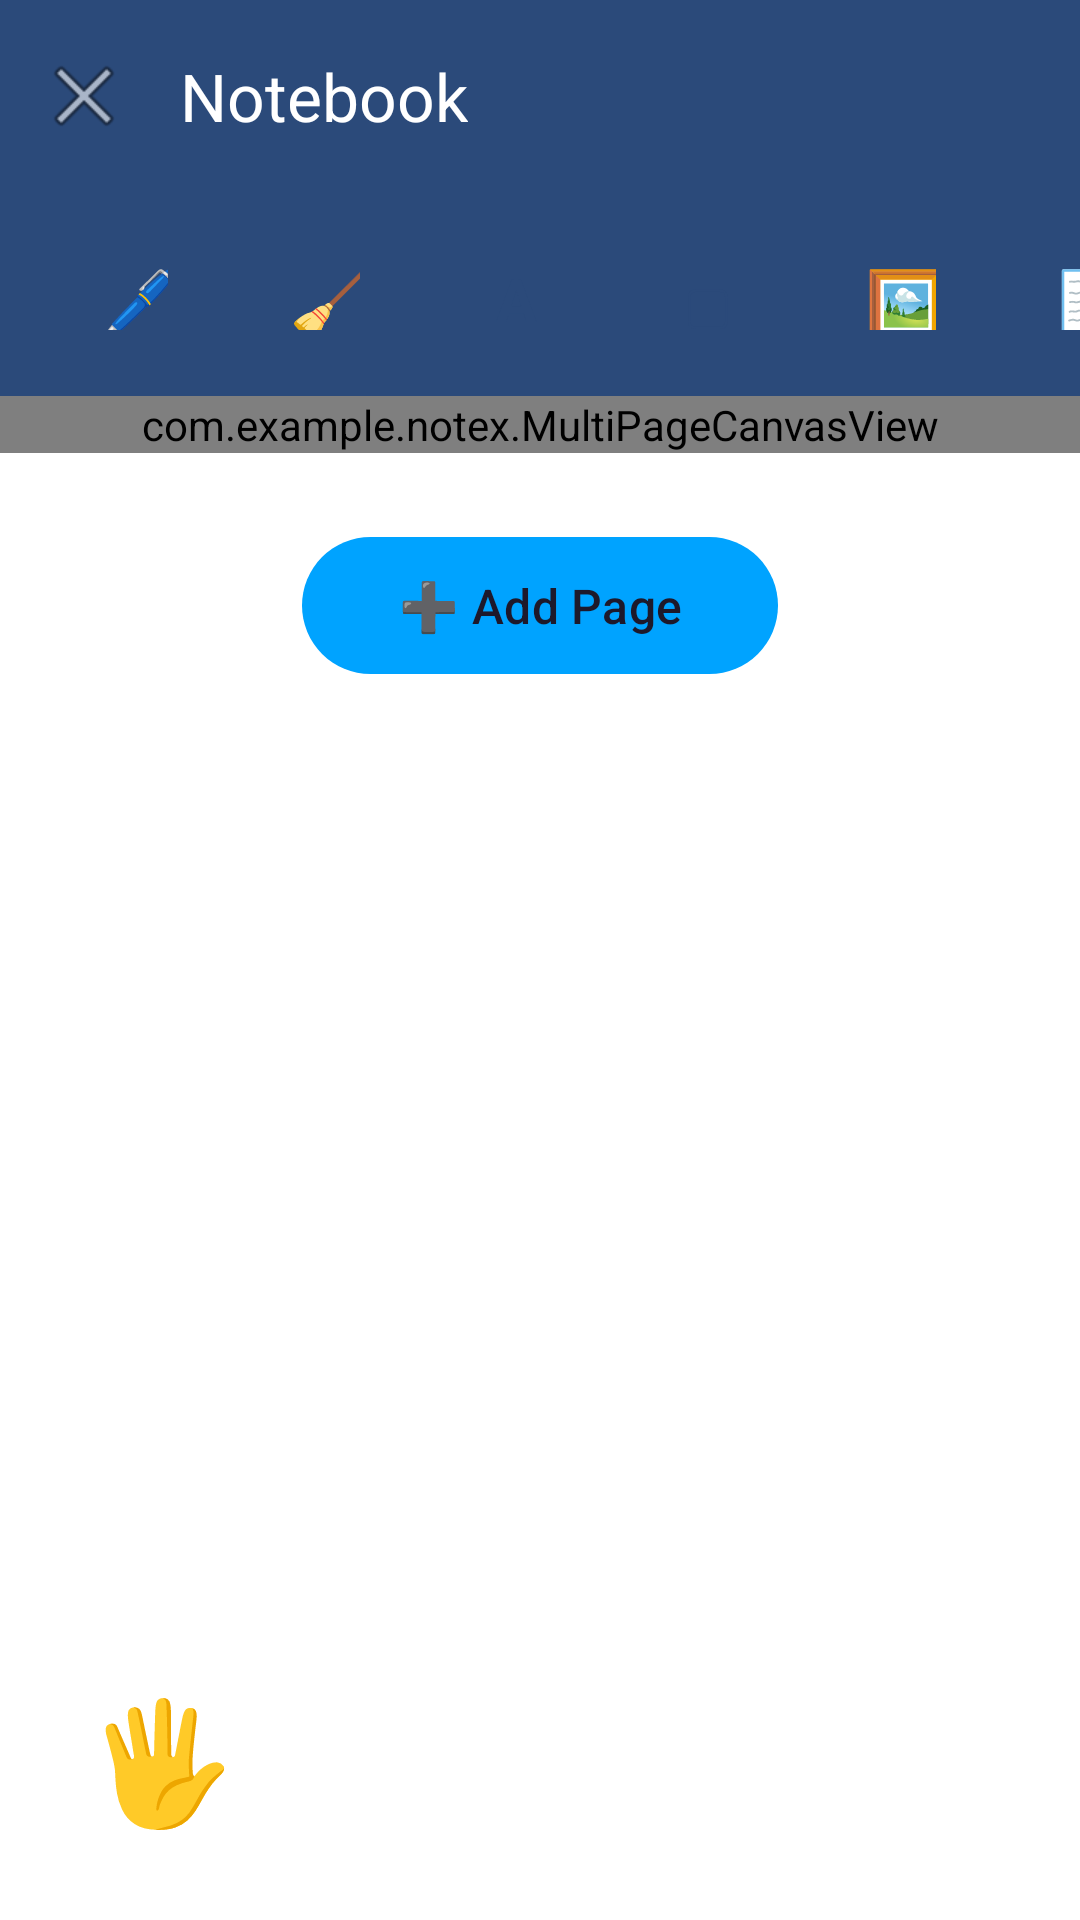

Write the Android layout XML for this screen, with the resource values it uses.
<!-- AndroidManifest.xml: application theme Theme.NoteX -->
<!-- res/layout/activity_multi_page_editor.xml -->
<?xml version="1.0" encoding="utf-8"?>
<androidx.coordinatorlayout.widget.CoordinatorLayout 
    xmlns:android="http://schemas.android.com/apk/res/android"
    xmlns:app="http://schemas.android.com/apk/res-auto"
    android:layout_width="match_parent"
    android:layout_height="match_parent"
    android:background="@color/background">

    <com.google.android.material.appbar.AppBarLayout
        android:layout_width="match_parent"
        android:layout_height="wrap_content"
        android:background="@color/primary"
        android:elevation="0dp">

        <androidx.appcompat.widget.Toolbar
            android:id="@+id/toolbar"
            android:layout_width="match_parent"
            android:layout_height="?attr/actionBarSize"
            android:background="@color/primary"
            app:navigationIcon="@android:drawable/ic_menu_close_clear_cancel"
            app:popupTheme="@style/ThemeOverlay.AppCompat.Light"
            app:title="Notebook"
            app:titleTextColor="@android:color/white" />

        
        <HorizontalScrollView
            android:layout_width="match_parent"
            android:layout_height="wrap_content"
            android:background="@color/primary"
            android:scrollbars="none"
            android:paddingVertical="8dp">

            <LinearLayout
                android:layout_width="wrap_content"
                android:layout_height="wrap_content"
                android:orientation="horizontal"
                android:paddingHorizontal="12dp"
                android:gravity="center_vertical">

                
                <com.google.android.material.button.MaterialButton
                    android:id="@+id/btnDrawMode"
                    style="@style/Widget.Material3.Button.IconButton"
                    android:layout_width="52dp"
                    android:layout_height="52dp"
                    android:layout_marginHorizontal="6dp"
                    android:text="🖊️"
                    android:textSize="22sp"
                    app:iconPadding="0dp"
                    app:cornerRadius="12dp" />

                
                <com.google.android.material.button.MaterialButton
                    android:id="@+id/btnEraser"
                    style="@style/Widget.Material3.Button.IconButton"
                    android:layout_width="52dp"
                    android:layout_height="52dp"
                    android:layout_marginHorizontal="6dp"
                    android:text="🧹"
                    android:textSize="22sp"
                    app:iconPadding="0dp"
                    app:cornerRadius="12dp" />

                
                <com.google.android.material.button.MaterialButton
                    android:id="@+id/btnTextMode"
                    style="@style/Widget.Material3.Button.IconButton"
                    android:layout_width="52dp"
                    android:layout_height="52dp"
                    android:layout_marginHorizontal="6dp"
                    android:text="Aa"
                    android:textSize="20sp"
                    android:textStyle="bold"
                    app:iconPadding="0dp"
                    app:cornerRadius="12dp" />

                
                <com.google.android.material.button.MaterialButton
                    android:id="@+id/btnLassoMode"
                    style="@style/Widget.Material3.Button.IconButton"
                    android:layout_width="0dp"
                    android:layout_height="0dp"
                    android:visibility="gone"
                    android:text="⚆"
                    android:textSize="22sp"
                    app:iconPadding="0dp"
                    app:cornerRadius="12dp" />

                
                <com.google.android.material.button.MaterialButton
                    android:id="@+id/btnShapes"
                    style="@style/Widget.Material3.Button.IconButton"
                    android:layout_width="52dp"
                    android:layout_height="52dp"
                    android:layout_marginHorizontal="6dp"
                    android:text="▢"
                    android:textSize="22sp"
                    app:iconPadding="0dp"
                    app:cornerRadius="12dp" />

                
                <com.google.android.material.button.MaterialButton
                    android:id="@+id/btnPhotoMode"
                    style="@style/Widget.Material3.Button.IconButton"
                    android:layout_width="52dp"
                    android:layout_height="52dp"
                    android:layout_marginHorizontal="6dp"
                    android:text="🖼️"
                    android:textSize="22sp"
                    app:iconPadding="0dp"
                    app:cornerRadius="12dp" />

                
                <com.google.android.material.button.MaterialButton
                    android:id="@+id/btnStickyNote"
                    style="@style/Widget.Material3.Button.IconButton"
                    android:layout_width="52dp"
                    android:layout_height="52dp"
                    android:layout_marginHorizontal="6dp"
                    android:text="📝"
                    android:textSize="22sp"
                    app:iconPadding="0dp"
                    app:cornerRadius="12dp" />

                
                <com.google.android.material.button.MaterialButton
                    android:id="@+id/btnLaser"
                    style="@style/Widget.Material3.Button.IconButton"
                    android:layout_width="52dp"
                    android:layout_height="52dp"
                    android:layout_marginHorizontal="6dp"
                    android:text="🔴"
                    android:textSize="22sp"
                    app:iconPadding="0dp"
                    app:cornerRadius="12dp" />

                
                <com.google.android.material.button.MaterialButton
                    android:id="@+id/btnVoiceMode"
                    style="@style/Widget.Material3.Button.IconButton"
                    android:layout_width="52dp"
                    android:layout_height="52dp"
                    android:layout_marginHorizontal="6dp"
                    android:text="🎤"
                    android:textSize="22sp"
                    app:iconPadding="0dp"
                    app:cornerRadius="12dp" />
                
                <com.google.android.material.button.MaterialButton
                    android:id="@+id/btnSave"
                    style="@style/Widget.Material3.Button.IconButton"
                    android:layout_width="52dp"
                    android:layout_height="52dp"
                    android:layout_marginHorizontal="6dp"
                    android:text="💾"
                    android:textSize="22sp"
                    app:iconPadding="0dp"
                    app:cornerRadius="12dp" />
                
                <View
                    android:layout_width="1dp"
                    android:layout_height="40dp"
                    android:layout_marginHorizontal="12dp"
                    android:background="@color/outline_variant" />

                
                <com.google.android.material.button.MaterialButton
                    android:id="@+id/btnUndo"
                    style="@style/Widget.Material3.Button.IconButton"
                    android:layout_width="52dp"
                    android:layout_height="52dp"
                    android:layout_marginHorizontal="6dp"
                    android:text="↶"
                    android:textSize="26sp"
                    app:iconPadding="0dp"
                    app:cornerRadius="12dp" />

                
                <com.google.android.material.button.MaterialButton
                    android:id="@+id/btnRedo"
                    style="@style/Widget.Material3.Button.IconButton"
                    android:layout_width="52dp"
                    android:layout_height="52dp"
                    android:layout_marginHorizontal="6dp"
                    android:text="↷"
                    android:textSize="26sp"
                    app:iconPadding="0dp"
                    app:cornerRadius="12dp" />

            </LinearLayout>

        </HorizontalScrollView>

    </com.google.android.material.appbar.AppBarLayout>

    
    <androidx.core.widget.NestedScrollView
        android:id="@+id/scrollView"
        android:layout_width="match_parent"
        android:layout_height="match_parent"
        android:fillViewport="false"
        android:background="#FFFFFF"
        android:scrollbars="vertical"
        android:scrollbarStyle="outsideOverlay"
        android:scrollbarThumbVertical="@android:color/darker_gray"
        android:fadeScrollbars="false"
        app:layout_behavior="@string/appbar_scrolling_view_behavior">

        <LinearLayout
            android:layout_width="match_parent"
            android:layout_height="wrap_content"
            android:orientation="vertical">

            <com.example.notex.MultiPageCanvasView
                android:id="@+id/multiPageCanvas"
                android:layout_width="match_parent"
                android:layout_height="wrap_content"
                android:background="#FFFFFF" />

            
            <com.google.android.material.button.MaterialButton
                android:id="@+id/btnAddPage"
                style="@style/Widget.Material3.Button.TonalButton"
                android:layout_width="wrap_content"
                android:layout_height="wrap_content"
                android:layout_gravity="center_horizontal"
                android:layout_marginTop="24dp"
                android:layout_marginBottom="40dp"
                android:text="➕ Add Page"
                android:textSize="16sp"
                android:paddingHorizontal="32dp"
                android:paddingVertical="12dp"
                app:cornerRadius="24dp"
                app:backgroundTint="@color/accent" />

        </LinearLayout>

    </androidx.core.widget.NestedScrollView>

    
    <TextView
        android:id="@+id/fabScrollMode"
        android:layout_width="60dp"
        android:layout_height="60dp"
        android:layout_gravity="bottom|start"
        android:layout_margin="24dp"
        android:text="🖐️"
        android:textSize="40sp"
        android:gravity="center"
        android:clickable="true"
        android:focusable="true"
        android:background="@android:color/transparent" />

</androidx.coordinatorlayout.widget.CoordinatorLayout>
<!-- resources referenced by this layout -->
<resources>
  <color name="accent">#00A3FF</color>
  <color name="background">#FFFFFF</color>
  <color name="outline_variant">#D1D5DB</color>
  <color name="primary">#2B4A7A</color>
  <style name="Theme.NoteX" parent="Base.Theme.NoteX" />
  <style name="Base.Theme.NoteX" parent="Theme.Material3.DayNight.NoActionBar">
          
          <item name="colorPrimary">@color/primary</item>
          <item name="colorPrimaryVariant">@color/primary_dark</item>
          <item name="colorOnPrimary">@color/text_on_primary</item>
          
          
          <item name="colorSecondary">@color/secondary</item>
          <item name="colorSecondaryVariant">@color/secondary_dark</item>
          <item name="colorOnSecondary">@color/white</item>
          
          
          <item name="colorTertiary">@color/tertiary</item>
          <item name="colorOnTertiary">@color/white</item>
          
          
          <item name="colorSurface">@color/surface</item>
          <item name="colorOnSurface">@color/text_primary</item>
          <item name="colorSurfaceVariant">@color/surface_variant</item>
          
          
          <item name="android:colorBackground">@color/background</item>
          <item name="colorOnBackground">@color/text_primary</item>
          
          
          <item name="colorError">@color/error</item>
          <item name="colorOnError">@color/white</item>
          
          
          <item name="android:statusBarColor">@android:color/transparent</item>
          <item name="android:windowLightStatusBar" tools:targetApi="m">true</item>
          
          
          <item name="android:navigationBarColor">@color/surface</item>
          <item name="android:windowLightNavigationBar" tools:targetApi="o">true</item>
      </style>
  <color name="primary_dark">#23385A</color>
  <color name="text_on_primary">#FFFFFF</color>
  <color name="secondary">#00A3FF</color>
  <color name="secondary_dark">#0088CC</color>
  <color name="white">#FFFFFFFF</color>
  <color name="tertiary">#00A3FF</color>
  <color name="surface">#FFFFFF</color>
  <color name="text_primary">#0B1A2B</color>
  <color name="surface_variant">#E6E9EF</color>
  <color name="error">#DC2626</color>
</resources>
